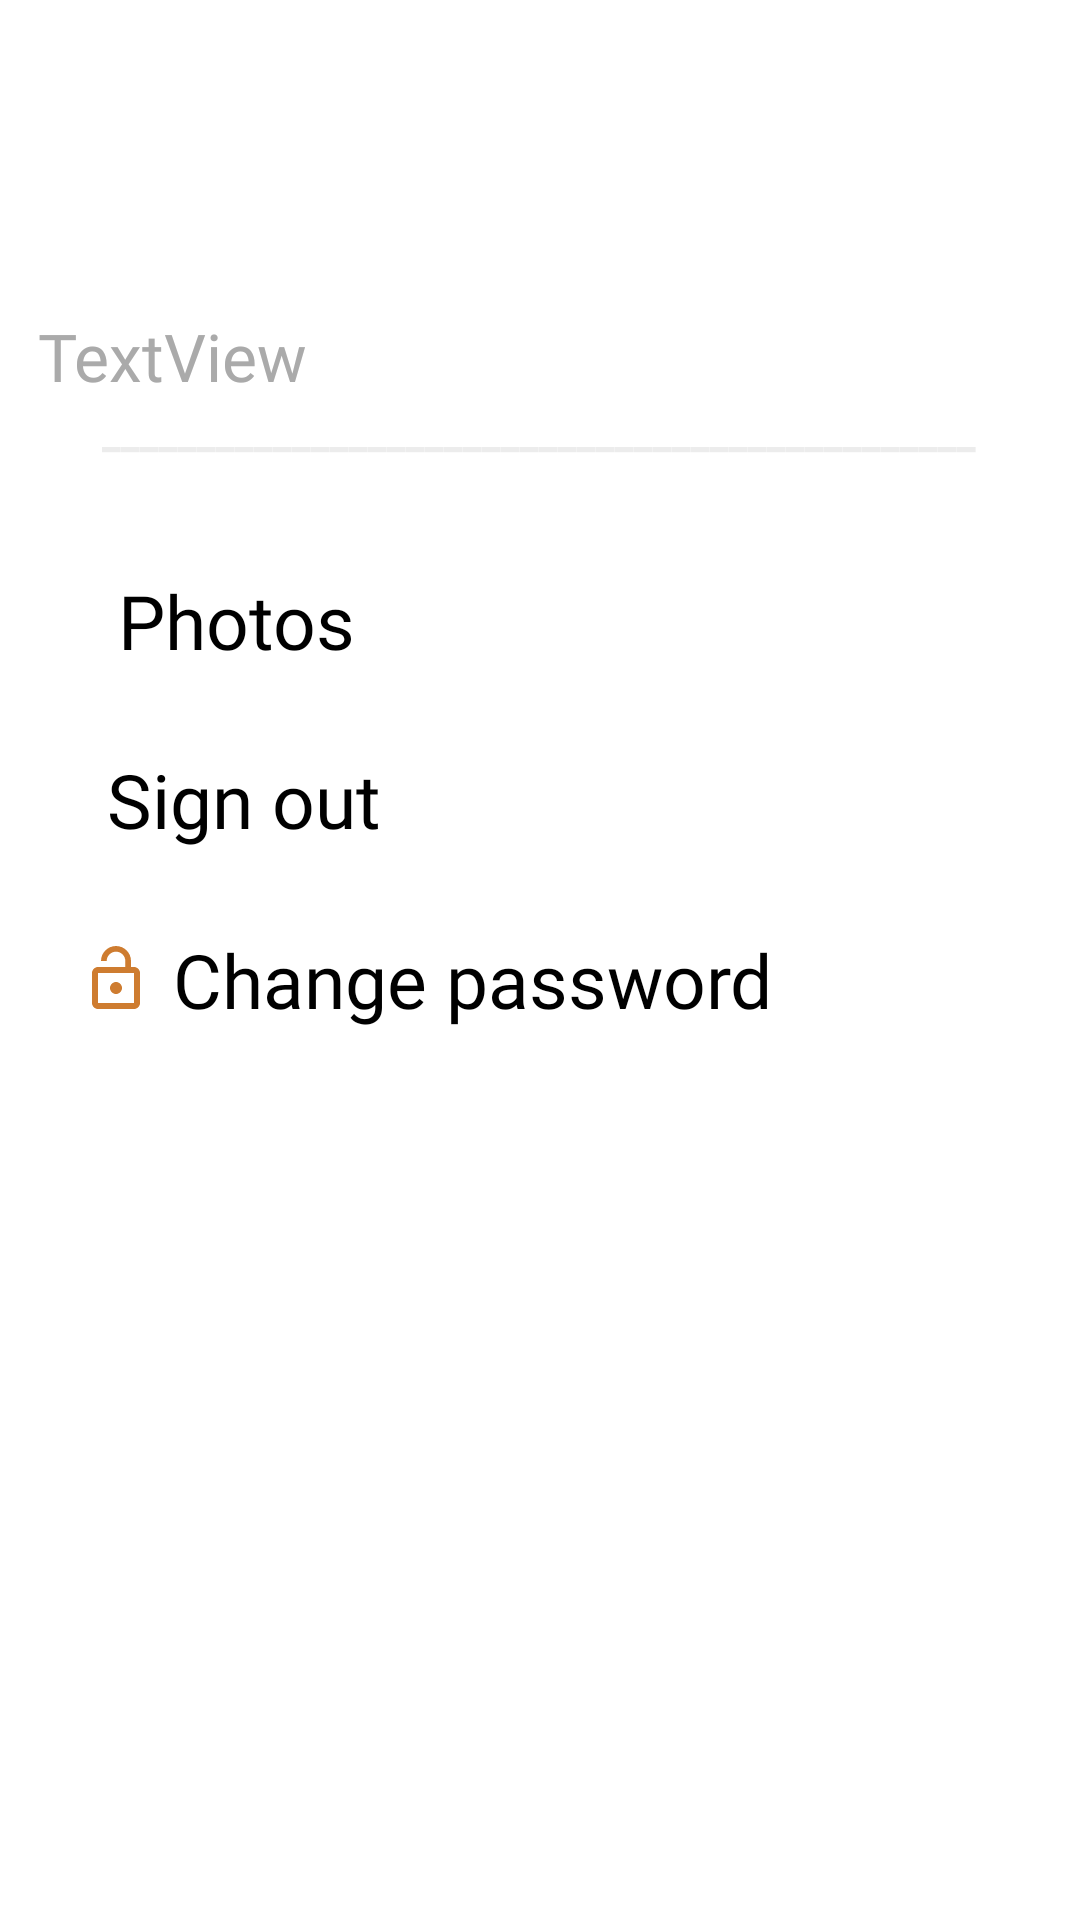

The Android layout XML behind this screen, and the referenced resources:
<!-- AndroidManifest.xml: application theme Theme.FotoArt_v2 -->
<!-- res/layout/my_profile_activity.xml -->
<?xml version="1.0" encoding="utf-8"?>
<androidx.constraintlayout.widget.ConstraintLayout xmlns:android="http://schemas.android.com/apk/res/android"
    xmlns:app="http://schemas.android.com/apk/res-auto"
    xmlns:tools="http://schemas.android.com/tools"
    android:layout_width="match_parent"
    android:layout_height="match_parent"
    android:background="@color/white"
    tools:context=".MyProfile">

    <TextView
        android:id="@+id/textName"
        android:layout_width="300dp"
        android:layout_height="60dp"
        android:layout_marginTop="44dp"
        android:fontFamily="@font/old_standard_tt"
        android:text=""
        android:textAlignment="viewStart"
        android:textColor="@color/black"
        android:textSize="40dp"
        android:textStyle="bold"
        app:layout_constraintEnd_toEndOf="parent"
        app:layout_constraintHorizontal_bias="0.144"
        app:layout_constraintStart_toStartOf="parent"
        app:layout_constraintTop_toTopOf="parent" />

    <TextView
        android:id="@+id/textEmailAddress"
        android:layout_width="300dp"
        android:layout_height="30dp"
        android:fontFamily="@font/old_standard_tt"
        android:text="TextView"
        android:textAlignment="viewStart"
        android:textColor="@android:color/darker_gray"
        android:textSize="22dp"
        app:layout_constraintEnd_toEndOf="parent"
        app:layout_constraintHorizontal_bias="0.213"
        app:layout_constraintStart_toStartOf="parent"
        app:layout_constraintTop_toBottomOf="@id/textName" />

    <TextView
        android:id="@+id/line"
        android:layout_width="wrap_content"
        android:layout_height="wrap_content"
        android:fontFamily="sans-serif-black"
        android:text="______________________________________________"
        android:textColor="#ECECEC"
        app:layout_constraintEnd_toEndOf="parent"
        app:layout_constraintHorizontal_bias="0.496"
        app:layout_constraintStart_toStartOf="parent"
        app:layout_constraintTop_toBottomOf="@+id/textEmailAddress" />

    <TextView
        android:id="@+id/textMyPhotos"
        android:layout_width="wrap_content"
        android:layout_height="wrap_content"
        android:layout_marginTop="32dp"
        android:clickable="true"
        android:drawableStart="@drawable/ic_baseline_photo_library_24"
        android:drawablePadding="7dp"
        android:fontFamily="@font/old_standard_tt"
        android:padding="5dp"
        android:drawableTint="#ce7c30"
        android:text="Photos"
        android:textSize="25dp"
        android:textColor="@color/black"
        app:layout_constraintEnd_toEndOf="parent"
        app:layout_constraintHorizontal_bias="0.127"
        app:layout_constraintStart_toStartOf="parent"
        app:layout_constraintTop_toBottomOf="@+id/line" />

    <TextView
        android:id="@+id/textSignOut"
        android:layout_width="wrap_content"
        android:layout_height="wrap_content"
        android:layout_marginTop="16dp"
        android:clickable="true"
        android:drawableStart="@drawable/ic_baseline_login_24"
        android:drawablePadding="7dp"
        android:drawableTint="#ce7c30"
        android:fontFamily="@font/old_standard_tt"
        android:padding="5dp"
        android:text="Sign out"
        android:textColor="@color/black"
        android:textSize="25dp"
        app:layout_constraintEnd_toEndOf="parent"
        app:layout_constraintHorizontal_bias="0.118"
        app:layout_constraintStart_toStartOf="parent"
        app:layout_constraintTop_toBottomOf="@+id/textMyPhotos" />

    <TextView
        android:id="@+id/textChangePassword"
        android:layout_width="wrap_content"
        android:layout_height="wrap_content"
        android:layout_marginTop="76dp"
        android:clickable="true"
        android:drawableStart="@drawable/ic_baseline_lock_open_24"
        android:drawablePadding="7dp"
        android:drawableTint="#ce7c30"
        android:fontFamily="@font/old_standard_tt"
        android:padding="5dp"
        android:text="Change password"
        android:textColor="@color/black"
        android:textSize="25dp"
        app:layout_constraintEnd_toEndOf="parent"
        app:layout_constraintHorizontal_bias="0.183"
        app:layout_constraintStart_toStartOf="parent"
        app:layout_constraintTop_toBottomOf="@+id/textMyPhotos" />

</androidx.constraintlayout.widget.ConstraintLayout>
<!-- resources referenced by this layout -->
<resources>
  <!-- drawable ic_baseline_lock_open_24 (drawable) -->
  <vector android:height="24dp" android:tint="#CE7C30"
      android:viewportHeight="24" android:viewportWidth="24"
      android:width="24dp" xmlns:android="http://schemas.android.com/apk/res/android">
      <path android:fillColor="@android:color/white" android:pathData="M12,17c1.1,0 2,-0.9 2,-2s-0.9,-2 -2,-2 -2,0.9 -2,2 0.9,2 2,2zM18,8h-1L17,6c0,-2.76 -2.24,-5 -5,-5S7,3.24 7,6h1.9c0,-1.71 1.39,-3.1 3.1,-3.1 1.71,0 3.1,1.39 3.1,3.1v2L6,8c-1.1,0 -2,0.9 -2,2v10c0,1.1 0.9,2 2,2h12c1.1,0 2,-0.9 2,-2L20,10c0,-1.1 -0.9,-2 -2,-2zM18,20L6,20L6,10h12v10z"/>
  </vector>
  <style name="Theme.FotoArt_v2" parent="Theme.MaterialComponents.DayNight.NoActionBar.Bridge">
          
          <item name="colorPrimary">@color/white</item>
          <item name="colorPrimaryVariant">@color/white</item>
          <item name="colorOnPrimary">@color/white</item>
          
          <item name="colorSecondary">@color/white</item>
          <item name="colorSecondaryVariant">@color/white</item>
          <item name="colorOnSecondary">@color/black</item>
          
          <item name="android:statusBarColor" tools:targetApi="l">?attr/colorPrimaryVariant</item>
          
  
          <item name="android:windowActivityTransitions">true</item>
          <item name="android:windowEnterTransition">@transition/trans_anim</item>
          <item name="android:windowExitTransition">@transition/trans_anim</item>
  
      </style>
  <!-- not gathered from this repository: default colours our renderer supplied (Android Studio template values) -->
  <color name="black">#FF000000</color>
  <color name="white">#FFFFFFFF</color>
</resources>
